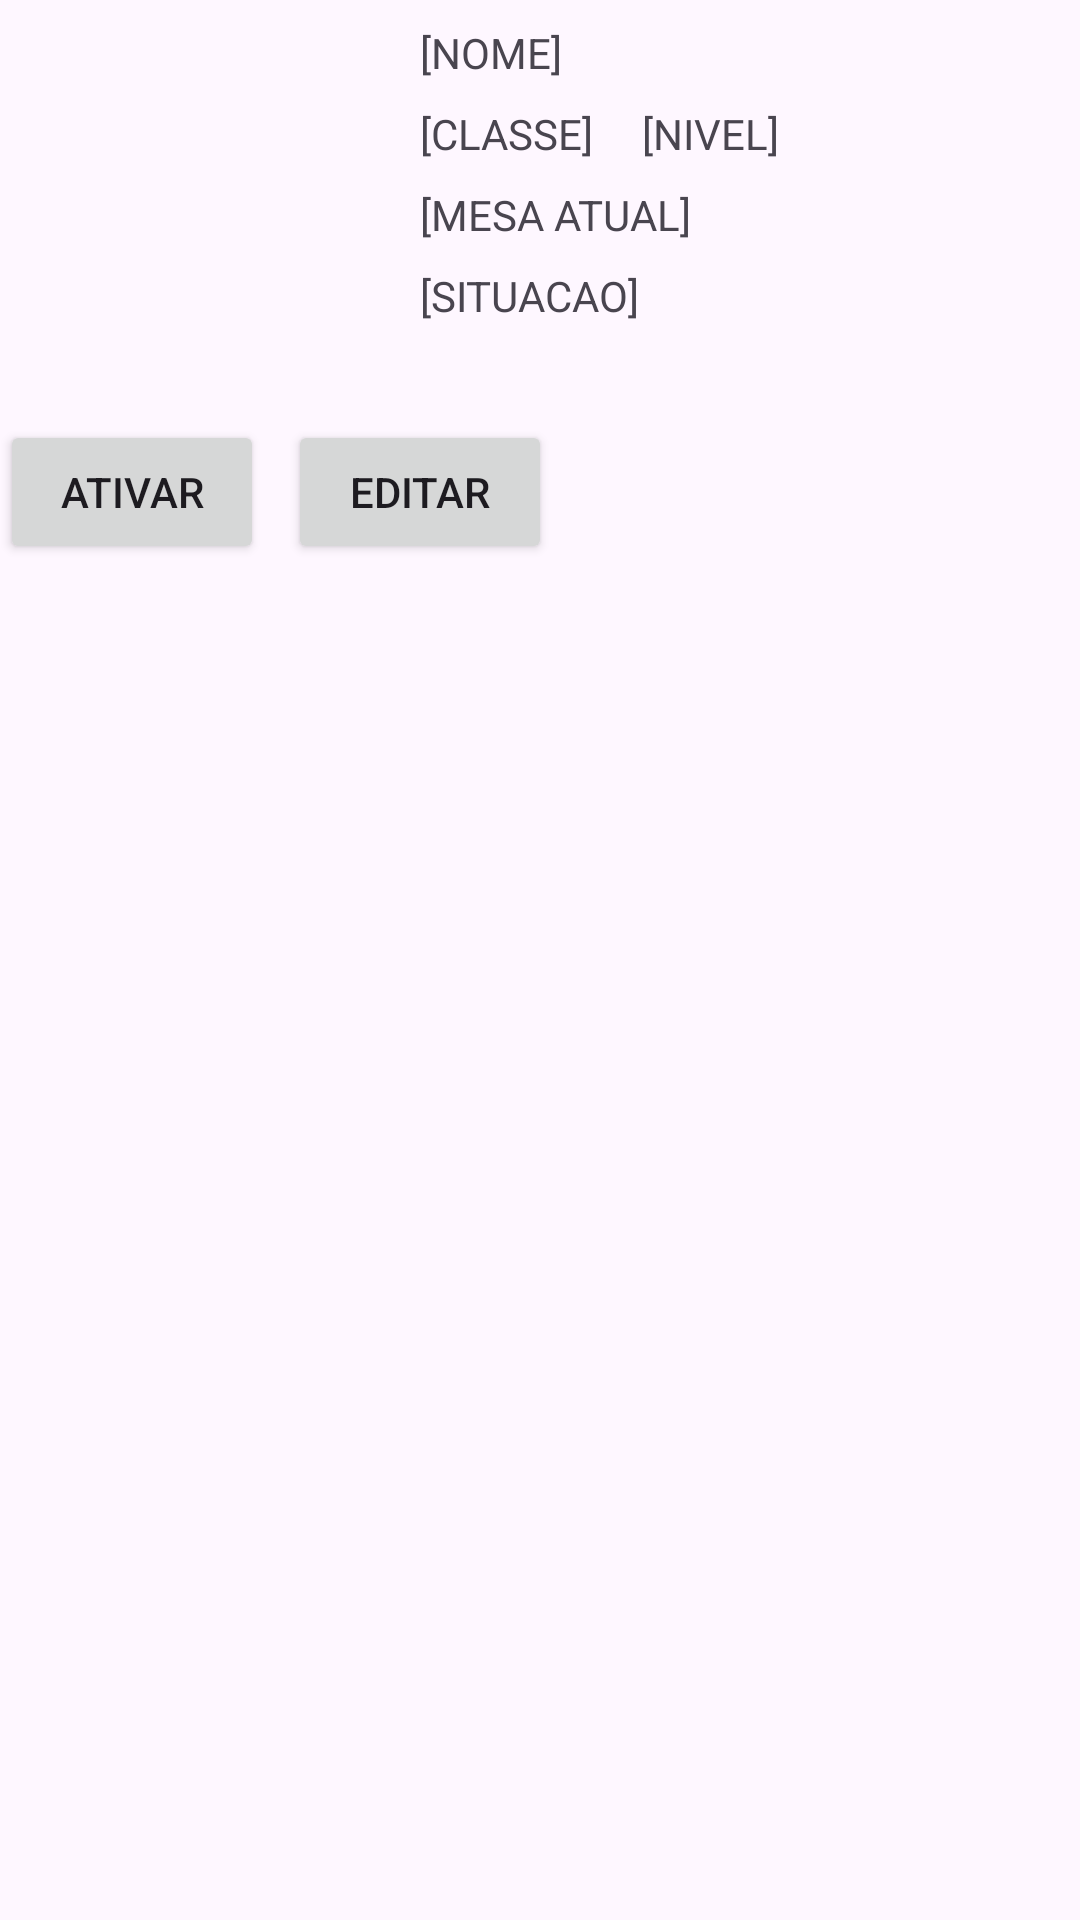

Android layout source for this screen:
<!-- AndroidManifest.xml: application theme Theme.RPGALL -->
<!-- res/layout/activity_personagem.xml -->
<?xml version="1.0" encoding="utf-8"?>
<androidx.constraintlayout.widget.ConstraintLayout xmlns:android="http://schemas.android.com/apk/res/android"
    xmlns:app="http://schemas.android.com/apk/res-auto"
    xmlns:tools="http://schemas.android.com/tools"
    android:id="@+id/main"
    android:layout_width="match_parent"
    android:layout_height="match_parent"
    tools:context=".activities.PersonagemActivity">

    <TextView
        android:id="@+id/txtMesaPersonagem"
        android:layout_width="wrap_content"
        android:layout_height="wrap_content"
        android:layout_marginTop="8dp"
        android:text="[MESA ATUAL]"
        app:layout_constraintStart_toStartOf="@+id/txtClassePersonagem"
        app:layout_constraintTop_toBottomOf="@+id/txtClassePersonagem" />

    <TextView
        android:id="@+id/txtNivelPersonagem"
        android:layout_width="wrap_content"
        android:layout_height="wrap_content"
        android:layout_marginStart="16dp"
        android:text="[NIVEL]"
        app:layout_constraintBottom_toBottomOf="@+id/txtClassePersonagem"
        app:layout_constraintStart_toEndOf="@+id/txtClassePersonagem"
        app:layout_constraintTop_toTopOf="@+id/txtClassePersonagem" />

    <TextView
        android:id="@+id/txtSituacaoPersonagem"
        android:layout_width="wrap_content"
        android:layout_height="wrap_content"
        android:layout_marginTop="8dp"
        android:text="[SITUACAO]"
        app:layout_constraintStart_toStartOf="@+id/txtMesaPersonagem"
        app:layout_constraintTop_toBottomOf="@+id/txtMesaPersonagem" />

    <TextView
        android:id="@+id/txtNomePersonagem"
        android:layout_width="wrap_content"
        android:layout_height="wrap_content"
        android:layout_marginStart="16dp"
        android:text="[NOME]"
        app:layout_constraintStart_toEndOf="@+id/imgPj"
        app:layout_constraintTop_toTopOf="@+id/imgPj" />

    <ImageView
        android:id="@+id/imgPj"
        android:layout_width="100dp"
        android:layout_height="100dp"
        android:layout_marginStart="8dp"
        android:layout_marginTop="8dp"
        app:layout_constraintEnd_toStartOf="@+id/txtMesaPersonagem"
        app:layout_constraintHorizontal_bias="0.5"
        app:layout_constraintStart_toStartOf="parent"
        app:layout_constraintTop_toTopOf="parent"
        tools:srcCompat="@tools:sample/avatars" />

    <TextView
        android:id="@+id/txtClassePersonagem"
        android:layout_width="wrap_content"
        android:layout_height="wrap_content"
        android:layout_marginTop="8dp"
        android:text="[CLASSE]"
        app:layout_constraintStart_toStartOf="@+id/txtNomePersonagem"
        app:layout_constraintTop_toBottomOf="@+id/txtNomePersonagem" />

    <Button
        android:id="@+id/btnEditar"
        android:layout_width="wrap_content"
        android:layout_height="wrap_content"
        android:layout_marginStart="8dp"
        android:text="EDITAR"
        app:layout_constraintBottom_toBottomOf="@+id/btnAtivar"
        app:layout_constraintStart_toEndOf="@+id/btnAtivar"
        app:layout_constraintTop_toTopOf="@+id/btnAtivar" />

    <Button
        android:id="@+id/btnAtivar"
        android:layout_width="wrap_content"
        android:layout_height="wrap_content"
        android:layout_marginTop="32dp"
        android:text="ATIVAR"
        app:layout_constraintTop_toBottomOf="@+id/imgPj"
        tools:layout_editor_absoluteX="82dp" />
</androidx.constraintlayout.widget.ConstraintLayout>
<!-- resources referenced by this layout -->
<resources>
  <style name="Theme.RPGALL" parent="Base.Theme.RPGALL" />
  <style name="Base.Theme.RPGALL" parent="Theme.Material3.DayNight.NoActionBar">
          
          
      </style>
</resources>
